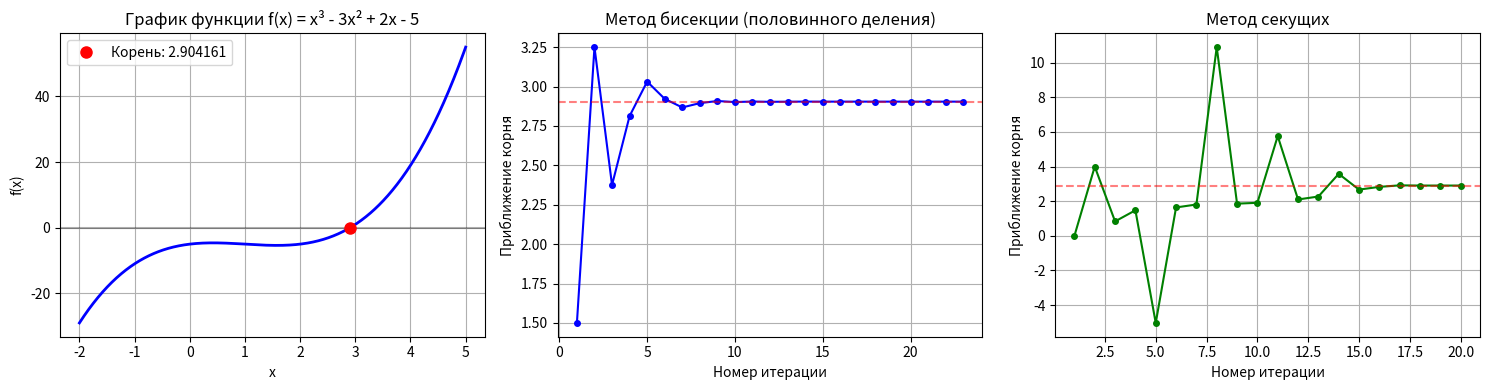
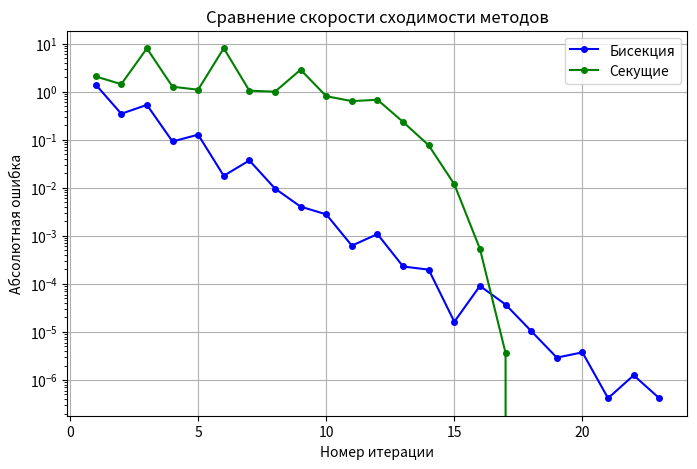

Reproduce these figures in Python, in order.
import numpy as np
import matplotlib.pyplot as plt

def f(x):
    return x**3 - 3*x**2 + 2*x - 5

def bisection_method(f, a, b, eps=1e-6, max_iter=100):
    if f(a) * f(b) > 0:
        return None, []
    iter_count = 0
    history = []
    while (b - a) > eps and iter_count < max_iter:
        c = (a + b) / 2
        history.append(c)
        if abs(f(c)) < eps:
            break
        if f(a) * f(c) < 0:
            b = c
        else:
            a = c
        iter_count += 1
    return (a + b) / 2, history

def secant_method(f, x0, x1, eps=1e-6, max_iter=100):
    history = [x0, x1]
    for i in range(max_iter):
        if abs(f(x1)) < eps:
            break
        if abs(x1 - x0) < eps:
            break
        f0, f1 = f(x0), f(x1)
        if abs(f1 - f0) < eps:
            break
        x_new = x1 - f1 * (x1 - x0) / (f1 - f0)
        history.append(x_new)
        x0, x1 = x1, x_new
    return x1, history

def solve_and_plot():
    a, b = -2, 5
    x_vals = np.linspace(a, b, 1000)
    y_vals = f(x_vals)
    
    root_bisect, hist_bisect = bisection_method(f, a, b)
    root_secant, hist_secant = secant_method(f, 0, 4)
    
    fig, axes = plt.subplots(1, 3, figsize=(15, 4))
    
    axes[0].plot(x_vals, y_vals, 'b-', linewidth=2)
    axes[0].axhline(y=0, color='k', linestyle='-', alpha=0.3)
    axes[0].plot(root_bisect, f(root_bisect), 'ro', markersize=8, label=f'Корень: {root_bisect:.6f}')
    axes[0].set_title('График функции f(x) = x³ - 3x² + 2x - 5')
    axes[0].set_xlabel('x')
    axes[0].set_ylabel('f(x)')
    axes[0].legend()
    axes[0].grid(True)
    
    axes[1].plot(range(1, len(hist_bisect)+1), hist_bisect, 'bo-', markersize=4)
    axes[1].axhline(y=root_bisect, color='r', linestyle='--', alpha=0.5)
    axes[1].set_title('Метод бисекции (половинного деления)')
    axes[1].set_xlabel('Номер итерации')
    axes[1].set_ylabel('Приближение корня')
    axes[1].grid(True)
    
    axes[2].plot(range(1, len(hist_secant)+1), hist_secant, 'go-', markersize=4)
    axes[2].axhline(y=root_secant, color='r', linestyle='--', alpha=0.5)
    axes[2].set_title('Метод секущих')
    axes[2].set_xlabel('Номер итерации')
    axes[2].set_ylabel('Приближение корня')
    axes[2].grid(True)
    
    plt.tight_layout()
    plt.show()
    
    print("=" * 60)
    print("Метод бисекции (половинного деления):")
    print(f"Корень: {root_bisect:.8f}")
    print(f"Значение функции в корне: {f(root_bisect):.2e}")
    print(f"Количество итераций: {len(hist_bisect)}")
    print()
    print("Метод секущих:")
    print(f"Корень: {root_secant:.8f}")
    print(f"Значение функции в корне: {f(root_secant):.2e}")
    print(f"Количество итераций: {len(hist_secant)-2}")
    
    errors_bisect = [abs(x - root_bisect) for x in hist_bisect]
    errors_secant = [abs(x - root_secant) for x in hist_secant[2:]]
    
    fig2, ax2 = plt.subplots(figsize=(8, 5))
    ax2.plot(range(1, len(errors_bisect)+1), errors_bisect, 'bo-', markersize=4, label='Бисекция')
    ax2.plot(range(1, len(errors_secant)+1), errors_secant, 'go-', markersize=4, label='Секущие')
    ax2.set_xlabel('Номер итерации')
    ax2.set_ylabel('Абсолютная ошибка')
    ax2.set_title('Сравнение скорости сходимости методов')
    ax2.set_yscale('log')
    ax2.legend()
    ax2.grid(True)
    plt.show()

if __name__ == "__main__":
    solve_and_plot()
